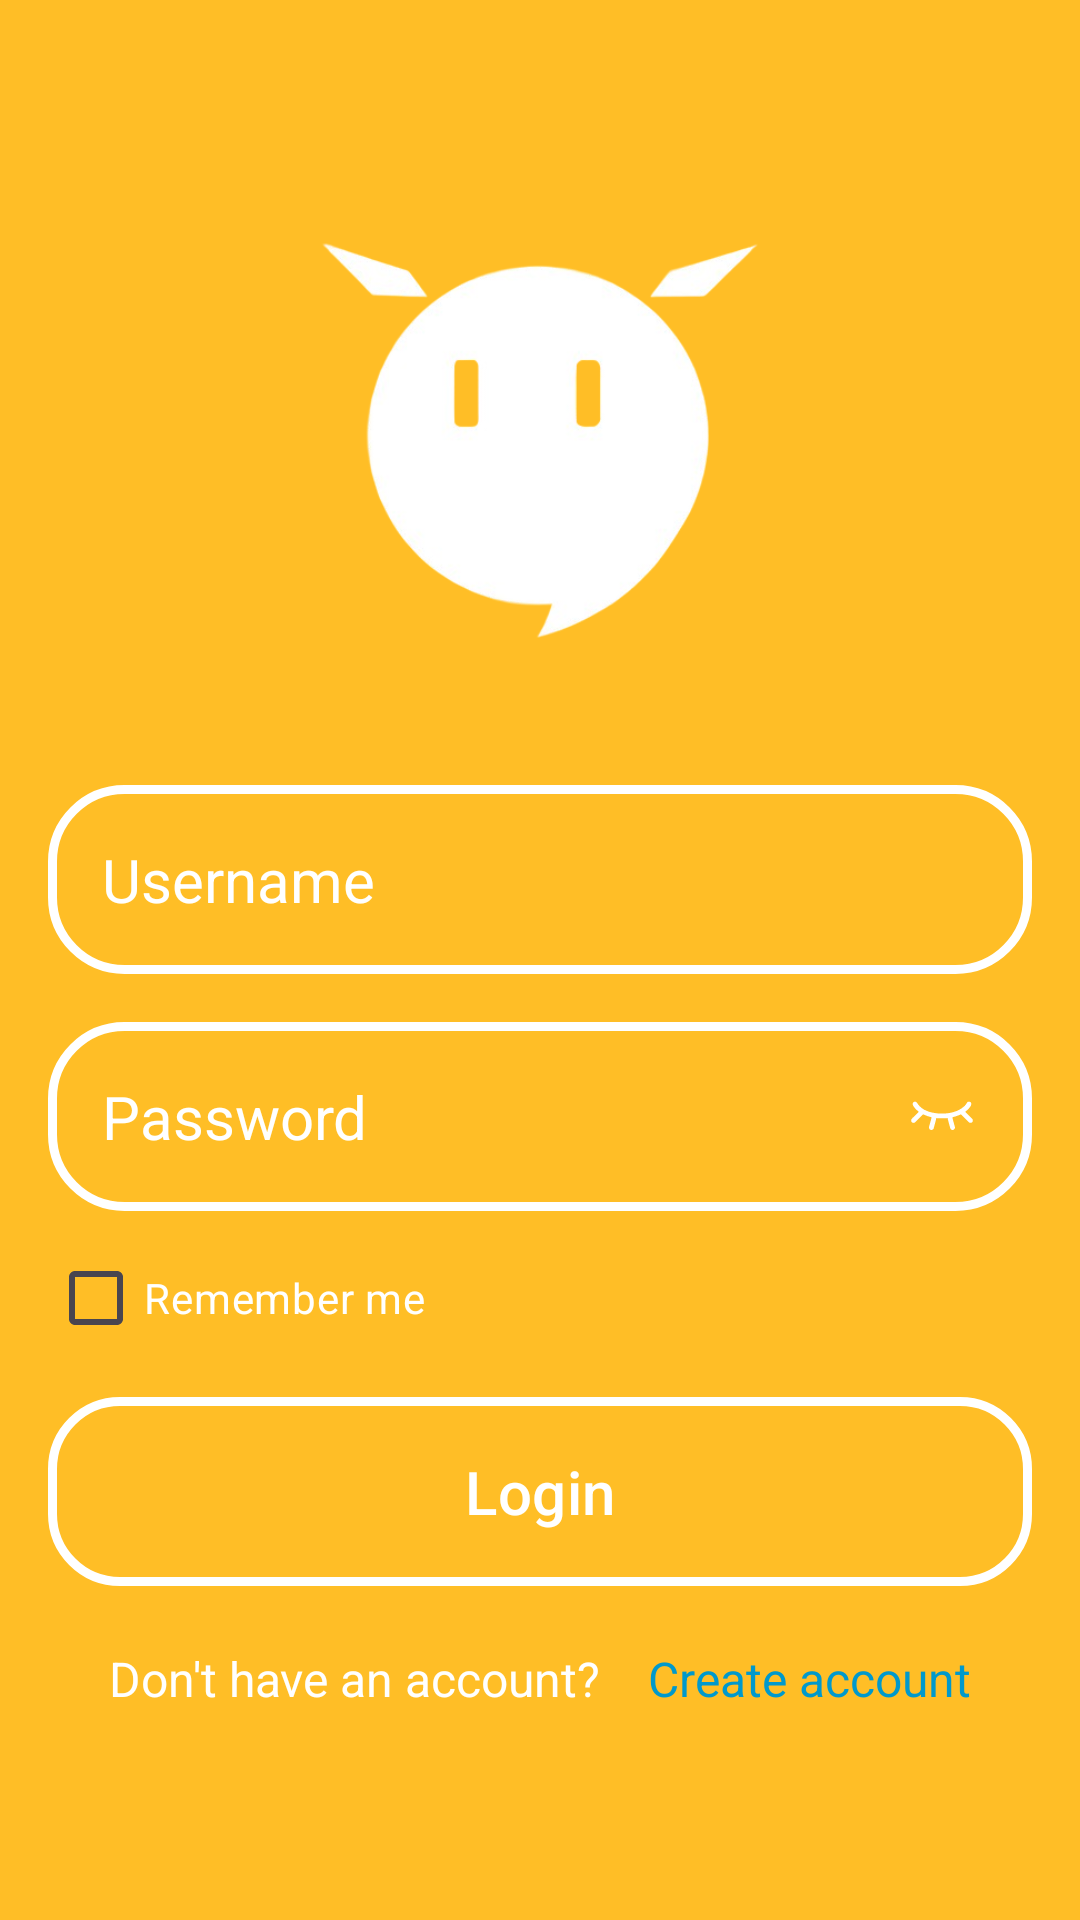

The Android layout XML behind this screen, and the referenced resources:
<!-- AndroidManifest.xml: application theme Theme.EECS4443GroupProjectGroup1 -->
<!-- res/layout/activity_main.xml -->
<?xml version="1.0" encoding="utf-8"?>
<RelativeLayout xmlns:android="http://schemas.android.com/apk/res/android"
    xmlns:app="http://schemas.android.com/apk/res-auto"
    xmlns:tools="http://schemas.android.com/tools"
    android:id="@+id/main"
    android:layout_width="match_parent"
    android:layout_height="match_parent"
    android:background="@drawable/loginbackground"
    android:gravity="center"
    android:fitsSystemWindows="true"
    tools:context=".Activity.MainActivity">
    <ScrollView
        android:layout_width="match_parent"
        android:layout_height="match_parent"
        android:fillViewport="true">

        <LinearLayout
            android:layout_width="match_parent"
            android:layout_height="wrap_content"
            android:gravity="center"
            android:padding="16dp"
            android:orientation="vertical">

            <ImageView
                android:layout_width="160dp"
                android:layout_height="160dp"
                android:src="@drawable/blabla_icon"/>

            <EditText
                android:layout_width="match_parent"
                android:layout_height="wrap_content"
                android:layout_marginTop="32dp"
                android:hint="Username"
                android:textColor="@color/white"
                android:textColorHint="@color/white"
                android:textSize="20sp"
                android:background="@drawable/rounded_corner"
                android:padding="18dp"
                android:inputType="text"
                android:id="@+id/username_input"/>

            <FrameLayout
                android:layout_width="match_parent"
                android:layout_height="wrap_content"
                android:layout_marginTop="16dp">

                <EditText
                    android:id="@+id/password_input"
                    android:layout_width="match_parent"
                    android:layout_height="wrap_content"
                    android:hint="Password"
                    android:textColor="@color/white"
                    android:textColorHint="@color/white"
                    android:textSize="20sp"
                    android:background="@drawable/rounded_corner"
                    android:padding="18dp"
                    android:inputType="textPassword"
                    android:layout_gravity="center_vertical"/>

                <ImageView
                    android:id="@+id/password_toggle_icon"
                    android:layout_width="24dp"
                    android:layout_height="24dp"
                    android:src="@drawable/notview"
                    android:layout_gravity="end|center_vertical"
                    android:layout_marginEnd="18dp" />
            </FrameLayout>

            <CheckBox
                android:layout_width="match_parent"
                android:layout_height="wrap_content"
                android:text="Remember me"
                android:contentDescription="Remember me"
                android:buttonTint="@color/white"
                android:textColor="@color/white"
                android:layout_marginTop="5dp"
                android:id="@+id/remember_me_checkbox"/>

            <com.google.android.material.button.MaterialButton
                android:id="@+id/login_btn"
                android:layout_width="match_parent"
                android:layout_height="wrap_content"
                android:text="Login"
                android:textSize="20sp"
                android:textColor="@android:color/white"
                android:layout_marginTop="5dp"
                android:padding="18dp"
                app:cornerRadius="24dp"
                app:strokeColor="@android:color/white"
                app:strokeWidth="3dp"
                app:backgroundTint="@android:color/transparent"
                />

            <LinearLayout
                android:layout_width="wrap_content"
                android:layout_height="wrap_content"
                android:orientation="horizontal"
                android:gravity="center"
                android:layout_marginTop="16dp">

                <TextView
                    android:layout_width="wrap_content"
                    android:layout_height="wrap_content"
                    android:text="Don't have an account?"
                    android:textColor="@android:color/white"
                    android:textSize="16sp"
                    android:layout_marginEnd="8dp" />

                <TextView
                    android:id="@+id/create_account_link"
                    android:layout_width="wrap_content"
                    android:layout_height="wrap_content"
                    android:text="Create account"
                    android:contentDescription="Create account"
                    android:textColor="@android:color/holo_blue_dark"
                    android:textSize="16sp"
                    android:layout_marginStart="8dp"
                    android:gravity="center" />
            </LinearLayout>
        </LinearLayout>
    </ScrollView>


</RelativeLayout>
<!-- resources referenced by this layout -->
<resources>
  <color name="white">#FFFFFFFF</color>
  <!-- drawable blabla_icon: png bitmap (drawable, 47259 bytes) -->
  <!-- drawable loginbackground (drawable) -->
  <?xml version="1.0" encoding="utf-8"?>
  <shape xmlns:android="http://schemas.android.com/apk/res/android">
  
      <solid android:color="#ffbe26"/>
  </shape>
  <!-- drawable notview: vector/xml drawable (drawable, 4507 chars, omitted) -->
  <!-- drawable rounded_corner (drawable) -->
  <?xml version="1.0" encoding="utf-8"?>
  <shape xmlns:android="http://schemas.android.com/apk/res/android">
  
      <corners android:radius="24dp"/>
      <stroke android:width="3dp" android:color="@color/white"/>
  </shape>
  <style name="Theme.EECS4443GroupProjectGroup1" parent="Base.Theme.EECS4443GroupProjectGroup1" />
  <style name="Base.Theme.EECS4443GroupProjectGroup1" parent="Theme.Material3.DayNight.NoActionBar">
          
          
      </style>
</resources>
